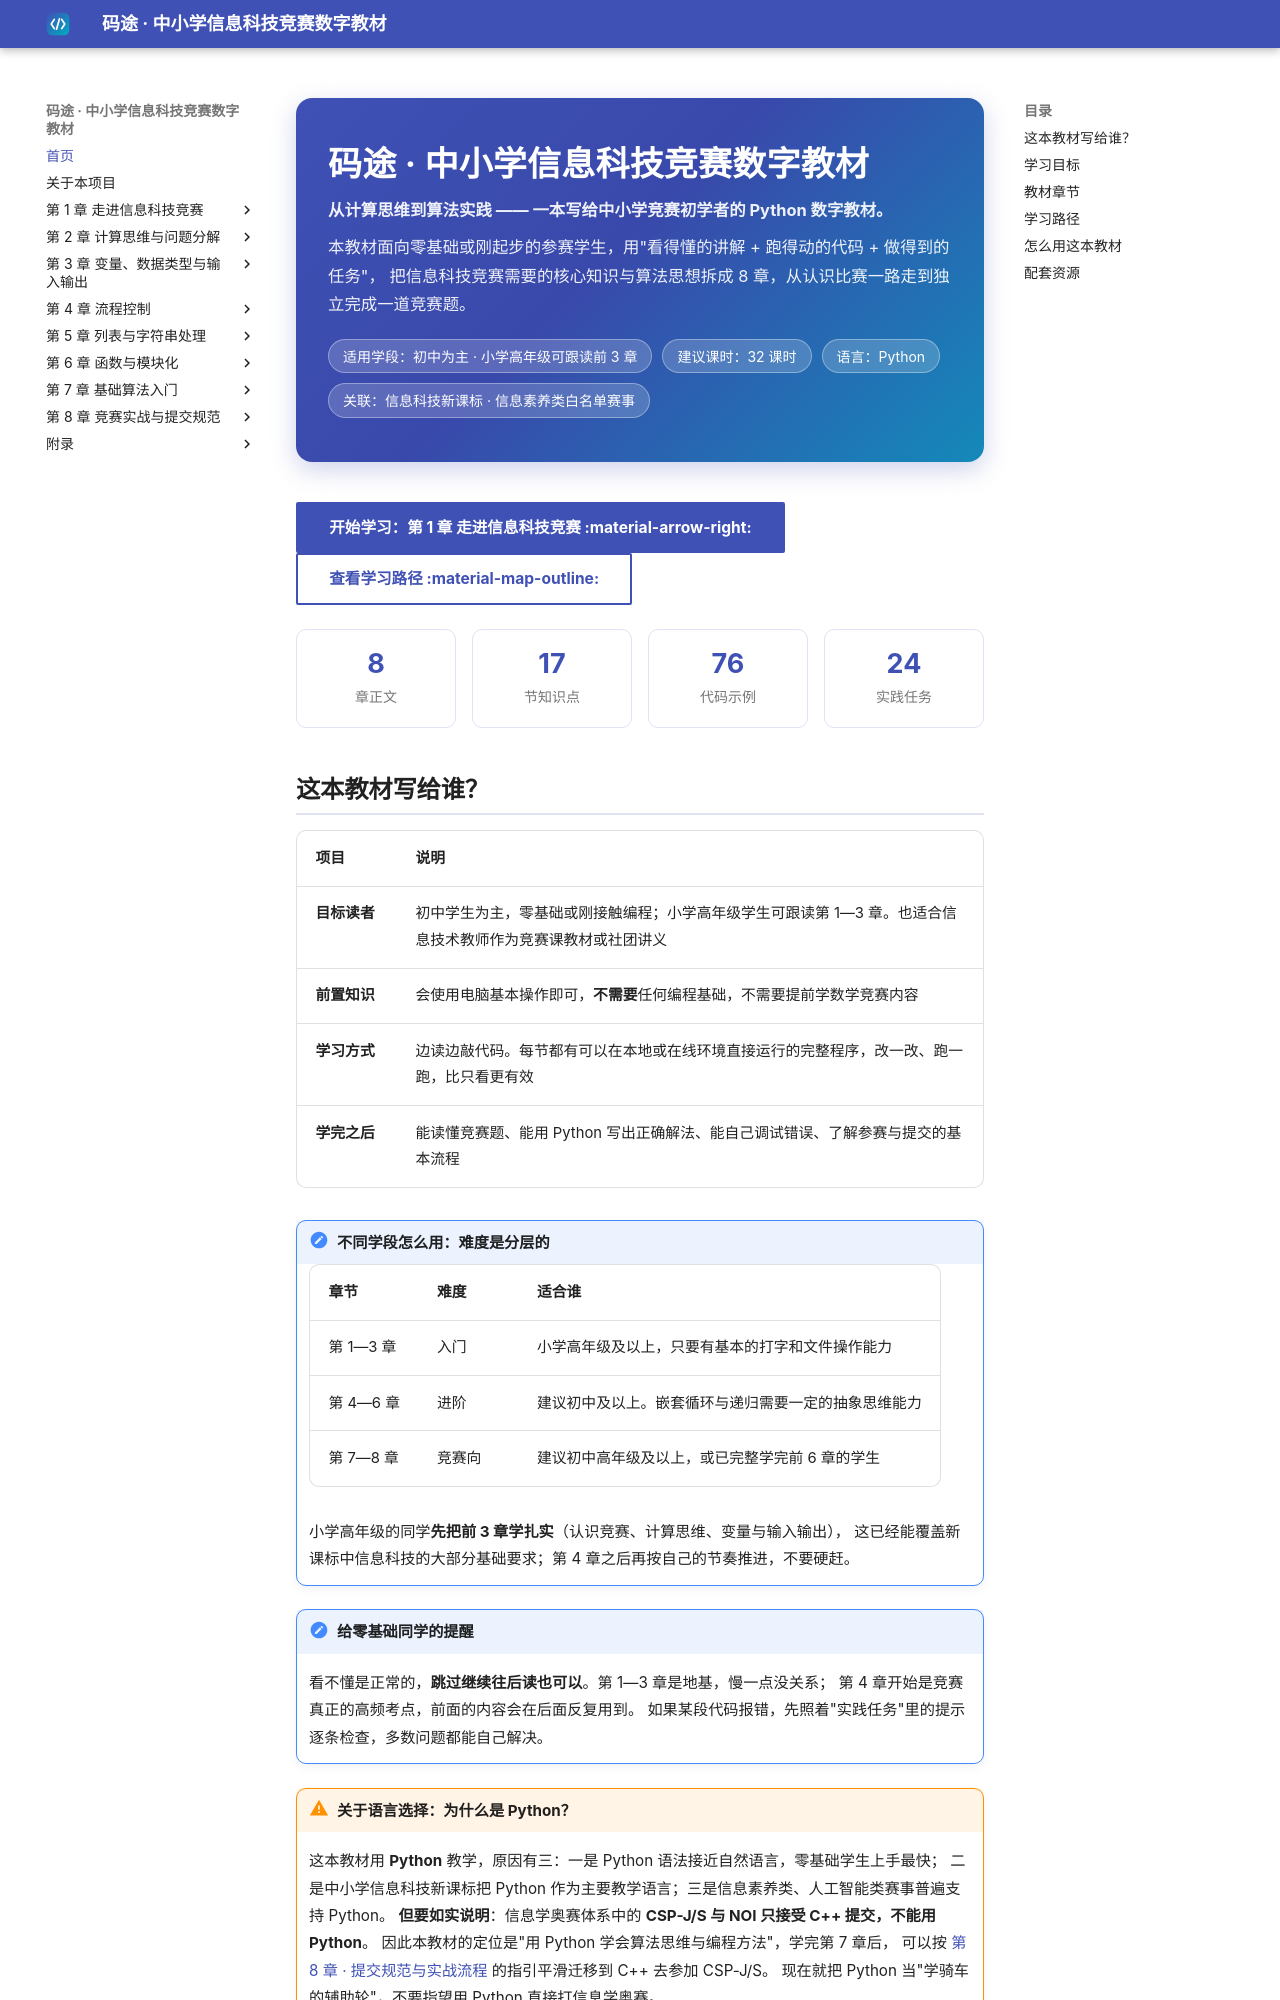

repository: dudubao111/maitu-textbook · page: index.html · generator: mkdocs

<div class="mt-hero" markdown>

# 码途 · 中小学信息科技竞赛数字教材

**从计算思维到算法实践 —— 一本写给中小学竞赛初学者的 Python 数字教材。**

本教材面向零基础或刚起步的参赛学生，用"看得懂的讲解 + 跑得动的代码 + 做得到的任务"，
把信息科技竞赛需要的核心知识与算法思想拆成 8 章，从认识比赛一路走到独立完成一道竞赛题。

<div class="mt-tags">
  <span class="mt-tag">适用学段：初中为主 · 小学高年级可跟读前 3 章</span>
  <span class="mt-tag">建议课时：32 课时</span>
  <span class="mt-tag">语言：Python</span>
  <span class="mt-tag">关联：信息科技新课标 · 信息素养类白名单赛事</span>
</div>

</div>

[开始学习：第 1 章 走进信息科技竞赛 :material-arrow-right:](01-intro/index.md){ .md-button .md-button--primary }
[查看学习路径 :material-map-outline:](#学习路径){ .md-button }

<div class="mt-stats">
  <div class="mt-stat"><span class="mt-stat-num">8</span><span class="mt-stat-label">章正文</span></div>
  <div class="mt-stat"><span class="mt-stat-num">17</span><span class="mt-stat-label">节知识点</span></div>
  <div class="mt-stat"><span class="mt-stat-num">76</span><span class="mt-stat-label">代码示例</span></div>
  <div class="mt-stat"><span class="mt-stat-num">24</span><span class="mt-stat-label">实践任务</span></div>
</div>

## 这本教材写给谁？

| 项目 | 说明 |
|---|---|
| **目标读者** | 初中学生为主，零基础或刚接触编程；小学高年级学生可跟读第 1—3 章。也适合信息技术教师作为竞赛课教材或社团讲义 |
| **前置知识** | 会使用电脑基本操作即可，**不需要**任何编程基础，不需要提前学数学竞赛内容 |
| **学习方式** | 边读边敲代码。每节都有可以在本地或在线环境直接运行的完整程序，改一改、跑一跑，比只看更有效 |
| **学完之后** | 能读懂竞赛题、能用 Python 写出正确解法、能自己调试错误、了解参赛与提交的基本流程 |

!!! note "不同学段怎么用：难度是分层的"
    | 章节 | 难度 | 适合谁 |
    |---|---|---|
    | 第 1—3 章 | 入门 | 小学高年级及以上，只要有基本的打字和文件操作能力 |
    | 第 4—6 章 | 进阶 | 建议初中及以上。嵌套循环与递归需要一定的抽象思维能力 |
    | 第 7—8 章 | 竞赛向 | 建议初中高年级及以上，或已完整学完前 6 章的学生 |

    小学高年级的同学**先把前 3 章学扎实**（认识竞赛、计算思维、变量与输入输出），
    这已经能覆盖新课标中信息科技的大部分基础要求；第 4 章之后再按自己的节奏推进，不要硬赶。

!!! note "给零基础同学的提醒"
    看不懂是正常的，**跳过继续往后读也可以**。第 1—3 章是地基，慢一点没关系；
    第 4 章开始是竞赛真正的高频考点，前面的内容会在后面反复用到。
    如果某段代码报错，先照着"实践任务"里的提示逐条检查，多数问题都能自己解决。

!!! warning "关于语言选择：为什么是 Python？"
    这本教材用 **Python** 教学，原因有三：一是 Python 语法接近自然语言，零基础学生上手最快；
    二是中小学信息科技新课标把 Python 作为主要教学语言；三是信息素养类、人工智能类赛事普遍支持 Python。
    **但要如实说明**：信息学奥赛体系中的 **CSP-J/S 与 NOI 只接受 C++ 提交，不能用 Python**。
    因此本教材的定位是"用 Python 学会算法思维与编程方法"，学完第 7 章后，
    可以按 [第 8 章 · 提交规范与实战流程](08-practice/submit.md) 的指引平滑迁移到 C++ 去参加 CSP-J/S。
    现在就把 Python 当"学骑车的辅助轮"，不要指望用 Python 直接打信息学奥赛。

## 学习目标

学完本教材，你应当能够：

1. **说清楚** 常见中小学信息科技竞赛有哪些、面向哪个学段、需要什么准备；
2. **用计算思维** 把一个生活问题拆成"输入 — 处理 — 输出"三步，并写成算法步骤；
3. **熟练使用** Python 的变量、数据类型、输入输出、分支、循环、列表与字符串；
4. **会写函数**，能把重复代码打包复用，并理解递归的基本思想；
5. **掌握四类基础算法**：枚举、查找、排序、递推，并能判断该用哪一种；
6. **独立完成** 一道竞赛题的读题、建模、编码、调试与提交全过程。
